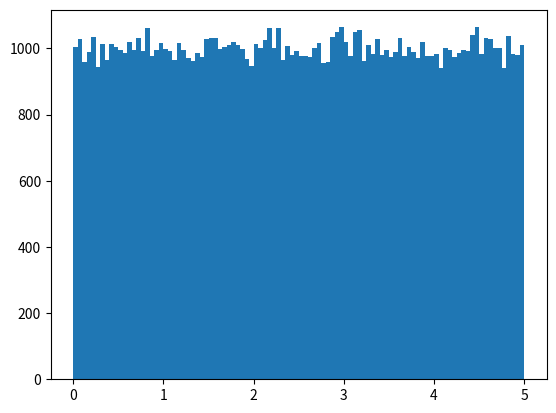

Here is the Python script that generated this plot:
import numpy as np
import matplotlib.pyplot as plt

# x = np.random.normal(5.0, 1.0, 100000)
# x = np.random.uniform(0.0, 5.0, 250)
x = np.random.uniform(0.0, 5.0, 100000)

# print(x)
plt.hist(x, 100)
plt.show()
